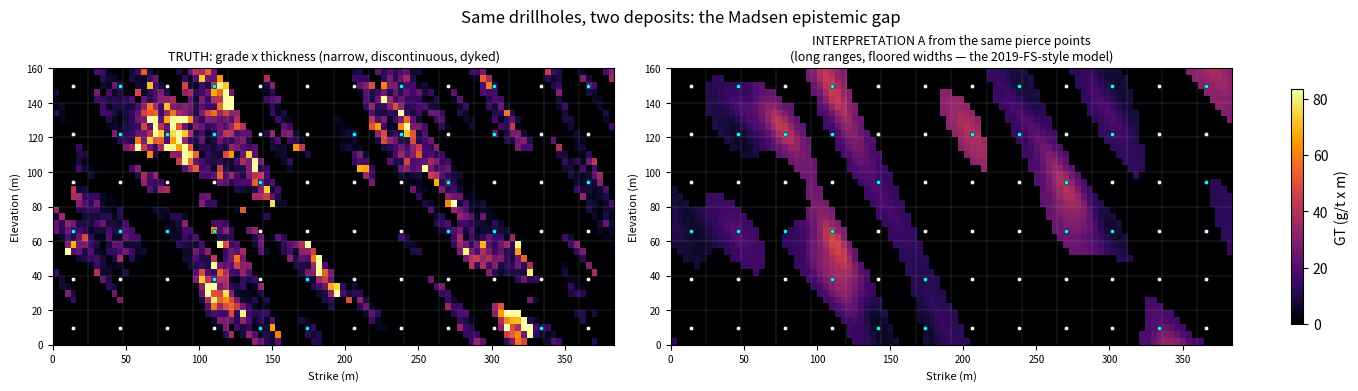

Recreate this plot in Python. (Note: this script raises an exception after producing the figure.)
"""
madsen_world.py - narrow-vein (Madsen-class) world generator.

Longitudinal-section representation of a sub-vertical vein system:
the 2D grid is the vein PLANE (x = strike, z = elevation). Two coupled
fields live on it:
    TH(x,z) : true vein thickness (m); pinch-and-swell, zero in gaps/dykes
    G(x,z)  : in-vein gold grade (g/t); high nugget, shoot-controlled

Truth statistics follow the SRK-2023 / WRLG re-model of Madsen: narrow
(~<=2-3 m) discontinuous structures, plunging high-grade shoots, barren
dykes; honest cutoff ~7.4 g/t at planning price and realistic dilution/costs.

The PLANNING model (interpretation A) is built from the SAME pierce-point
drilling the way the 2019 FS model was: long-range smooth interpolation,
generous width flooring, envelope connection -- reproducing the documented
overstatement (reserve ~9 g/t at 4.75 g/t cutoff with 13 % assumed dilution).

Everything is validated against the calibration sheet at the bottom.
"""

import numpy as np

# ----------------------------------------------------------------------
# Grid: longitudinal section of one vein system (a "zone" of the mine)
# ----------------------------------------------------------------------
NX, NZ = 96, 40
DX, DZ = 4.0, 4.0                    # 384 m strike x 160 m vertical
LX, LZ = NX * DX, NZ * DZ
SX, SZL = 16, 8                      # stopes: 24 m strike x 20 m height
CX, CZ = NX // SX, NZ // SZL
xs = (np.arange(NX) + 0.5) * DX
zs = (np.arange(NZ) + 0.5) * DZ
XX, ZZ = np.meshgrid(xs, zs, indexing="ij")
COORDS = np.column_stack([XX.ravel(), ZZ.ravel()])
NCELL = NX * NZ
SG = 2.80                            # t/m3

# ----------------------------------------------------------------------
# Economics (calibration sheet §1, §2)
# ----------------------------------------------------------------------
FX = 0.75                            # US$ per C$
PRICE_PLAN_US = 1275.0               # US$/oz (2019 FS basis)
PRICE_REAL_US = 1800.0               # US$/oz (realized 2021-22 era)
RECOVERY = 0.96
GRAMS_PER_OZ = 31.1035

def rev_per_gram_C(price_us):
    return price_us / GRAMS_PER_OZ / FX * RECOVERY      # C$ per in-situ gram

REV_PLAN = rev_per_gram_C(PRICE_PLAN_US)                # ~52.5 C$/g
REV_REAL = rev_per_gram_C(PRICE_REAL_US)                # ~74.1 C$/g

# unit operating costs (C$/t milled): belief (FS) vs truth (Macassa class)
COST_BELIEF = {"LHOS": 205.0, "CF": 250.0}              # blends to ~C$223/t
COST_TRUE   = {"LHOS": 285.0, "CF": 330.0}              # blends to ~C$305/t

CUTOFF_FS = 4.75                     # g/t, FS cutoff (Austin/S.Austin/8 Zone)
DIL_PLANNED = 0.13                   # planner's assumed total dilution

# geometric dilution truth: overbreak per wall (m), by method
ELOS_TRUE = {"LHOS": 0.28, "CF": 0.13}
MIN_WIDTH = {"LHOS": 2.0, "CF": 2.0}                    # m, minimum mining width

# ----------------------------------------------------------------------
# Geostatistical machinery (shared Cholesky factors)
# ----------------------------------------------------------------------
def _cov(a, b, rx, rz, plunge_deg):
    ux, uz = np.cos(np.deg2rad(plunge_deg)), np.sin(np.deg2rad(plunge_deg))
    dx = a[:, None, 0] - b[None, :, 0]
    dz = a[:, None, 1] - b[None, :, 1]
    ha = (dx * ux + dz * uz) / rx
    hb = (-dx * uz + dz * ux) / rz
    return np.exp(-3.0 * (ha ** 2 + hb ** 2))


class Machinery:
    """Cholesky factors for the structured parts of thickness and grade,
    plus long-range factors for smooth 'interpretation A' style conditioning."""

    PLUNGE = -55.0                    # Red Lake style steep shoot plunge

    def __init__(self):
        jitter = 1e-8 * np.eye(NCELL)
        # thickness: smooth-ish structure, ranges 55 m along plunge, 16 m across
        self.L_th = np.linalg.cholesky(
            _cov(COORDS, COORDS, 55, 16, self.PLUNGE) + jitter)
        # grade structured part: 32 m x 9 m, HIGH relative nugget added later
        self.L_g = np.linalg.cholesky(
            _cov(COORDS, COORDS, 32, 9, self.PLUNGE) + jitter)
        # structure PRESENCE: long along plunge, tight across (connectivity field)
        self.L_p = np.linalg.cholesky(
            _cov(COORDS, COORDS, 75, 13, self.PLUNGE) + jitter)


_M = None
def machinery():
    global _M
    if _M is None:
        _M = Machinery()
    return _M

# ----------------------------------------------------------------------
# Truth generator (interpretation-B-like statistics: SRK/WRLG world)
# ----------------------------------------------------------------------
COVERAGE = 0.42                      # fraction of vein plane with structure
TH_BASE, TH_LN_MED, TH_LN_SIG = 0.9, 1.35, 0.50   # th = base + lognormal (m)
NUGGET_G = 0.50                      # relative nugget on grade field
MU_LOG_G, SIG_LOG_G = np.log(6.5), 0.75    # in-vein grade lognormal


def _shoot_trend(rng, n_shoots):
    """Plunging high-GT shoots: additive ridges in latent space."""
    m = machinery()
    ux, uz = np.cos(np.deg2rad(m.PLUNGE)), np.sin(np.deg2rad(m.PLUNGE))
    t = np.zeros(NCELL)
    for _ in range(n_shoots):
        x0 = rng.uniform(40, LX - 40)
        z0 = rng.uniform(50, LZ - 20)
        amp = rng.uniform(0.9, 1.5)
        length = rng.uniform(90, 150)
        width = rng.uniform(16, 26)
        dx, dz = COORDS[:, 0] - x0, COORDS[:, 1] - z0
        al = dx * ux + dz * uz
        ac = -dx * uz + dz * ux
        t += amp * np.exp(-(al / length) ** 2 - (ac / width) ** 2)
    return t


def _dykes(rng, n):
    """Barren dyke corridors crossing the section; TH -> 0 inside."""
    mask = np.zeros(NCELL, dtype=bool)
    dykes = []
    for _ in range(n):
        x0 = rng.uniform(30, LX - 30)
        dip = rng.uniform(60, 85) * rng.choice([-1, 1])
        half_w = rng.uniform(4, 7)
        ux, uz = np.sin(np.deg2rad(dip)), np.cos(np.deg2rad(dip))
        d = np.abs((COORDS[:, 0] - x0) * uz - (COORDS[:, 1] - 0) * ux * 0
                   + (COORDS[:, 0] - x0) * 0 - (COORDS[:, 1] - LZ/2) * ux)
        # distance from line through (x0, LZ/2) with direction (ux, uz):
        d = np.abs(-(COORDS[:, 0] - x0) * uz + (COORDS[:, 1] - LZ / 2) * ux)
        mask |= d < half_w
        dykes.append((x0, dip, half_w))
    return mask, dykes


def make_truth(seed):
    m = machinery()
    rng = np.random.default_rng(seed)
    shoots = _shoot_trend(rng, rng.integers(2, 4))

    # structure presence: anisotropic indicator, shoots raise local presence
    p_lat = m.L_p @ rng.standard_normal(NCELL) + 0.85 * (shoots - shoots.mean())
    tau = np.quantile(p_lat, 1 - COVERAGE)
    present = p_lat > tau
    # thickness where present: base + lognormal, swelling inside shoots
    th_f = m.L_th @ rng.standard_normal(NCELL)
    TH = np.where(present,
                  TH_BASE + TH_LN_MED * np.exp(TH_LN_SIG * th_f
                                               + 0.25 * (shoots - shoots.mean())),
                  0.0)
    TH = np.minimum(TH, 6.0)

    g_struct = m.L_g @ rng.standard_normal(NCELL)
    g_lat = (np.sqrt(1 - NUGGET_G) * g_struct
             + np.sqrt(NUGGET_G) * rng.standard_normal(NCELL)
             + 0.55 * shoots)
    G = np.exp(MU_LOG_G + SIG_LOG_G * (g_lat - 0.55 * shoots.mean()))
    G[TH <= 0] = 0.0

    dyke_mask, dykes = _dykes(rng, rng.integers(2, 4))
    TH[dyke_mask] = 0.0
    G[dyke_mask] = 0.0

    return {
        "TH": TH.reshape(NX, NZ), "G": G.reshape(NX, NZ),
        "shoots": shoots.reshape(NX, NZ), "dykes": dykes,
        "dyke_mask": dyke_mask.reshape(NX, NZ), "rng": rng,
    }

# ----------------------------------------------------------------------
# Pierce-point drilling (surface program, FS era)
# ----------------------------------------------------------------------
PIERCE_DX_M, PIERCE_DZ_M = 32.0, 28.0        # ~30 m pattern (Indicated class)
TH_OBS_REL_ERR = 0.15
G_OBS_REL_SD = 0.35                          # nugget + tiny support


def drill_pierce_points(world, rng=None):
    rng = rng or world["rng"]
    ixs = np.arange(3, NX - 2, int(round(PIERCE_DX_M / DX)))
    izs = np.arange(2, NZ - 1, int(round(PIERCE_DZ_M / DZ)))
    pts = []
    for ix in ixs:
        for iz in izs:
            th = world["TH"][ix, iz]
            g = world["G"][ix, iz]
            th_o = max(th * (1 + rng.normal(0, TH_OBS_REL_ERR)), 0.0)
            g_o = (g * np.exp(rng.normal(0, G_OBS_REL_SD)
                              - 0.5 * G_OBS_REL_SD ** 2)) if th > 0 else 0.0
            pts.append((ix, iz, th_o, g_o))
    return pts

# ----------------------------------------------------------------------
# Interpretation A: the 2019-FS-style smooth model from pierce points
#   - long-range interpolation (connects everything)
#   - width floored to minimum mining width inside a lenient envelope
#   - grade by inverse-distance (preserves highs across large volumes)
# ----------------------------------------------------------------------
A_RANGE_X, A_RANGE_Z = 130.0, 45.0            # over-long ranges


def interpretation_A(pierce):
    P = np.array([(xs[ix], zs[iz]) for (ix, iz, _, _) in pierce])
    th_o = np.array([p[2] for p in pierce])
    g_o = np.array([p[3] for p in pierce])

    C_dd = _cov(P, P, A_RANGE_X, A_RANGE_Z, Machinery.PLUNGE) + 1e-6 * np.eye(len(P))
    C_xd = _cov(COORDS, P, A_RANGE_X, A_RANGE_Z, Machinery.PLUNGE)
    W = C_xd @ np.linalg.inv(C_dd)

    TH_A = np.clip(W @ th_o, 0, None)
    env = TH_A > 1.15                                   # lenient ore envelope
    TH_A = np.where(env, np.maximum(TH_A, MIN_WIDTH["LHOS"]), 0.0)

    # grade: IDW in anisotropic distance, mineralized pierce points only
    ux, uz = np.cos(np.deg2rad(Machinery.PLUNGE)), np.sin(np.deg2rad(Machinery.PLUNGE))
    keep = th_o > 0.2
    Pk, gk = P[keep], np.minimum(g_o[keep], 28.0)      # top-cut, per real MREs
    dx = COORDS[:, None, 0] - Pk[None, :, 0]
    dz = COORDS[:, None, 1] - Pk[None, :, 1]
    da = (dx * ux + dz * uz) / A_RANGE_X
    db = (-dx * uz + dz * ux) / A_RANGE_Z
    dist = np.sqrt(da ** 2 + db ** 2) + 1e-4
    Wg = 1.0 / dist ** 2
    G_A = (Wg @ gk) / Wg.sum(axis=1)
    G_A = np.where(env, G_A, 0.0)
    return TH_A.reshape(NX, NZ), G_A.reshape(NX, NZ)

# ----------------------------------------------------------------------
# Stope aggregation + geometric dilution economics
# ----------------------------------------------------------------------
def stope_vein_stats(TH, G):
    """Per stope: mean thickness over mineralized cells, vein tonnes,
    tonnes-weighted vein grade."""
    th = TH.reshape(SX, CX, SZL, CZ)
    g = G.reshape(SX, CX, SZL, CZ)
    area = DX * DZ
    vt = th * area * SG / 1000.0                       # kt per cell strip
    VT = vt.sum(axis=(1, 3))                           # vein kt per stope
    metal = (vt * g).sum(axis=(1, 3))
    VG = np.divide(metal, VT, out=np.zeros_like(VT), where=VT > 1e-9)
    TH_bar = np.divide((th * (th > 0)).sum(axis=(1, 3)),
                       np.maximum((th > 0).sum(axis=(1, 3)), 1))
    frac_min = (th > 0).mean(axis=(1, 3))              # mineralized fraction
    return VT, VG, TH_bar, frac_min


def diluted(VT, VG, TH_bar, method, elos=None, planned=False):
    """Geometric dilution: mined width = max(th, min_width) + 2*ELOS.
    planned=True applies the FS's flat 13% instead of geometry."""
    if planned:
        DT = VT * (1 + DIL_PLANNED)
        DG = VG / (1 + DIL_PLANNED)
        return DT, DG
    e = ELOS_TRUE[method] if elos is None else elos
    w_mined = np.maximum(TH_bar, MIN_WIDTH[method]) + 2 * e
    factor = np.divide(w_mined, np.maximum(TH_bar, 1e-6))
    factor = np.clip(factor, 1.0, 3.5)
    DT = VT * factor
    DG = VG / factor
    return DT, DG


def stope_realized(TH, G, design_env, method):
    """Per-cell realized mining of the DESIGN envelope against the TRUTH.
    Returns per-stope: mined kt, metal kg, plus loss buckets:
      overbreak kt (ELOS walls on real vein), gap kt (barren cells inside
      the design envelope, mined at design width at ~zero grade)."""
    e = ELOS_TRUE[method]
    minw = MIN_WIDTH[method]
    area = DX * DZ
    th = TH.ravel(); g = G.ravel(); env = design_env.ravel()
    mined_w = np.where(th > 0, np.maximum(th, minw) + 2 * e, minw + 2 * e)
    mined_w = np.where(env, mined_w, 0.0)              # only design is mined
    mined_t = mined_w * area * SG / 1000.0             # kt per cell
    ore_t = np.where(env, th, 0.0) * area * SG / 1000.0
    metal = ore_t * g                                   # kt * g/t = kg
    over_t = np.where(env & (th > 0), mined_t - ore_t, 0.0)
    gap_t = np.where(env & (th <= 0), mined_t, 0.0)

    def agg(v):
        return v.reshape(SX, CX, SZL, CZ).sum(axis=(1, 3))
    return agg(mined_t), agg(metal), agg(ore_t), agg(over_t), agg(gap_t)


def stope_profit_kC(DT_kt, DG, method, rev_per_g, cost_table):
    rev = DT_kt * 1000 * DG * rev_per_g
    cost = DT_kt * 1000 * cost_table[method]
    return (rev - cost) / 1000.0                       # kC$


# ----------------------------------------------------------------------
# Ensemble of interpretations (for the agents; A-family and B-family)
# ----------------------------------------------------------------------
def make_ensemble(pierce, n_real=60, frac_A=0.4, seed=0):
    """Conditional realizations honoring pierce data under BOTH families.
    B-family: truth-process statistics (narrow, discontinuous, own shoots).
    A-family: long-range smooth statistics (Ginto-like).
    Conditioning by kriging-residual substitution per family."""
    m = machinery()
    rng = np.random.default_rng(seed)
    P = np.array([(xs[ix], zs[iz]) for (ix, iz, _, _) in pierce])
    idx = np.array([ix * NZ + iz for (ix, iz, _, _) in pierce])
    th_o = np.array([p[2] for p in pierce])
    g_o = np.array([p[3] for p in pierce])
    g_lat_o = np.where(th_o > 0.2,
                       (np.log(np.maximum(g_o, 0.1)) - MU_LOG_G) / SIG_LOG_G,
                       -1.5)

    fams = []
    reals_TH, reals_G = [], []
    for k in range(n_real):
        fam = "A" if rng.random() < frac_A else "B"
        fams.append(fam)
        if fam == "B":
            w = make_truth(rng.integers(1 << 30))
            THu, Gu = w["TH"].ravel(), w["G"].ravel()
            rx, rz = 55, 16
        else:
            # smooth family: long-range thickness, generous widths
            THu = np.clip(2.3 + 1.0 * (m.L_th @ rng.standard_normal(NCELL)),
                          0.0, 6.0)
            g_lat = 0.8 * (m.L_g @ rng.standard_normal(NCELL))
            Gu = np.exp(MU_LOG_G + SIG_LOG_G * g_lat)
            Gu[THu <= 0] = 0
            rx, rz = A_RANGE_X, A_RANGE_Z
        # condition thickness and latent grade at pierce points
        C_dd = _cov(P, P, rx, rz, m.PLUNGE) + 1e-6 * np.eye(len(P))
        Wk = _cov(COORDS, P, rx, rz, m.PLUNGE) @ np.linalg.inv(C_dd)
        THc = np.clip(THu + Wk @ (th_o - THu[idx]), 0, None)
        g_lat_u = (np.log(np.maximum(Gu, 0.1)) - MU_LOG_G) / SIG_LOG_G
        g_lat_c = g_lat_u + Wk @ (g_lat_o - g_lat_u[idx])
        Gc = np.exp(MU_LOG_G + SIG_LOG_G * g_lat_c)
        Gc[THc <= 0] = 0
        reals_TH.append(THc.reshape(NX, NZ))
        reals_G.append(Gc.reshape(NX, NZ))
    return np.array(reals_TH), np.array(reals_G), fams


# ======================================================================
# Calibration validation
# ======================================================================
if __name__ == "__main__":
    import matplotlib
    matplotlib.use("Agg")
    import matplotlib.pyplot as plt

    print("Building machinery ...")
    machinery()

    N_WORLDS = 8
    rows = []
    for s in range(N_WORLDS):
        w = make_truth(100 + s)
        pierce = drill_pierce_points(w)
        TH_A, G_A = interpretation_A(pierce)

        # --- planner's reserve (interpretation A, 13% dilution, FS cutoff)
        VT_A, VG_A, THb_A, _ = stope_vein_stats(TH_A, G_A)
        DT_A, DG_A = diluted(VT_A, VG_A, THb_A, "LHOS", planned=True)
        res_mask = DG_A >= CUTOFF_FS
        res_kt = DT_A[res_mask].sum()
        res_g = (DT_A * DG_A)[res_mask].sum() / max(res_kt, 1e-9)
        res_koz = res_kt * 1000 * res_g / GRAMS_PER_OZ / 1000.0

        # --- truth realized mining of the design envelope (per-cell)
        design_env = TH_A > 0
        mined_t, metal, ore_t, over_t, gap_t = stope_realized(
            w["TH"], w["G"], design_env, "LHOS")
        head_all = np.divide(metal, np.maximum(mined_t, 1e-9))

        mined = res_mask & (mined_t > 0.05)
        head_g = metal[mined].sum() / max(mined_t[mined].sum(), 1e-9)
        # V1: FIRST FEED = the 6 best stopes by the planner's own ranking
        order = np.argsort(-(DG_A * res_mask).ravel())[:6]
        ff = np.unravel_index(order, DG_A.shape)
        ff_head = metal[ff].sum() / max(mined_t[ff].sum(), 1e-9)
        ff_plan = (DT_A * DG_A)[ff].sum() / max(DT_A[ff].sum(), 1e-9)

        # V4: operational overbreak dilution on real structures only
        dil_op = over_t[mined].sum() / max(ore_t[mined].sum(), 1e-9)
        # internal waste: barren design cells (gaps/dykes) as share of feed
        gap_share = gap_t[mined].sum() / max(mined_t[mined].sum(), 1e-9)
        # total factor vein->mill
        dil_total = (mined_t[mined].sum() / max(ore_t[mined].sum(), 1e-9)) - 1

        # honest truth ounces: per-stope realized grade >= honest cutoff
        honest_cut = COST_TRUE["LHOS"] / REV_PLAN       # diluted g/t
        true_ok = head_all >= honest_cut
        true_koz = metal[true_ok].sum() * 1000 / GRAMS_PER_OZ / 1000.0
        # undiluted-equivalent honest cutoff for CRUX comparison:
        # overbreak on coherent structures + minor internal waste (gaps are
        # a separate ore-loss channel, not a cutoff adjustment)
        f_mine = (1 + dil_op) * 1.08

        rows.append(dict(
            res_g=res_g, res_kt=res_kt, res_koz=res_koz,
            head_g=head_g, shortfall=1 - head_g / max(res_g, 1e-9),
            ff_short=1 - ff_head / max(ff_plan, 1e-9),
            dil=dil_op, gap=gap_share, dil_total=dil_total,
            true_koz=true_koz, writedown=1 - true_koz / max(res_koz, 1e-9),
            honest_cut_undil=honest_cut * f_mine,
        ))
        r = rows[-1]
        print(f"world {s}: A-res {r['res_kt']:5.0f} kt @ {r['res_g']:5.2f} g/t | "
              f"LOM head {r['head_g']:.2f} ({r['shortfall']:+.0%}) | "
              f"1st-feed {r['ff_short']:+.0%} | overbreak {r['dil']:.0%} "
              f"gap-waste {r['gap']:.0%} | write-down {r['writedown']:+.0%}")

    A = {k: np.array([r[k] for r in rows]) for k in rows[0]}
    print("\n===== CALIBRATION vs MADSEN SHEET =====")
    print(f"{'metric':44s} {'target':>14s} {'simulated':>12s}")
    print(f"{'A-model reserve grade (4.75 cutoff, 13% dil)':44s} "
          f"{'~9.0 g/t':>14s} {A['res_g'].mean():>10.2f} g/t")
    print(f"{'Q1 head grade shortfall, first stopes (V2)':44s} "
          f"{'45-65%':>14s} {A['ff_short'].mean():>11.0%}")
    print(f"{'LOM head grade shortfall vs plan':44s} "
          f"{'(context)':>14s} {A['shortfall'].mean():>11.0%}")
    print(f"{'overbreak dilution on real structures (V4)':44s} "
          f"{'18-28%':>14s} {np.nanmean(A['dil']):>11.0%}")
    print(f"{'internal waste (gaps/dykes) share of feed (V3)':44s} "
          f"{'material':>14s} {np.nanmean(A['gap']):>11.0%}")
    print(f"{'honest diluted cutoff at plan price':44s} "
          f"{'~5.8 g/t dil':>14s} {COST_TRUE['LHOS']/REV_PLAN:>10.2f} g/t")
    print(f"{'undiluted honest cutoff (CRUX ~7.45)':44s} "
          f"{'~7.4 g/t':>14s} {np.nanmean(A['honest_cut_undil']):>10.2f} g/t")
    print(f"{'economic write-down A -> honest truth (V7)':44s} "
          f"{'30-60%':>14s} {A['writedown'].mean():>11.0%}")

    # ---------------- figures ----------------
    w = make_truth(103)
    pierce = drill_pierce_points(w)
    TH_A, G_A = interpretation_A(pierce)
    GT_T = w["TH"] * w["G"]
    GT_A = TH_A * G_A
    vmax = np.percentile(GT_T[GT_T > 0], 97) if (GT_T > 0).any() else 1

    fig, axes = plt.subplots(1, 2, figsize=(13.5, 3.8), constrained_layout=True)
    for ax, F, title in [
        (axes[0], GT_T, "TRUTH: grade x thickness (narrow, discontinuous, dyked)"),
        (axes[1], GT_A, "INTERPRETATION A from the same pierce points\n"
                        "(long ranges, floored widths — the 2019-FS-style model)")]:
        im = ax.imshow(F.T, origin="lower", extent=[0, LX, 0, LZ],
                       cmap="inferno", vmin=0, vmax=vmax, aspect="auto")
        for (ix, iz, th_o, g_o) in pierce:
            ax.plot(xs[ix], zs[iz], "o", ms=3,
                    color="cyan" if th_o > 0.2 else "white",
                    mec="k", mew=0.3)
        for i in range(1, SX):
            ax.axvline(i * CX * DX, color="w", lw=0.3, alpha=0.3)
        for j in range(1, SZL):
            ax.axhline(j * CZ * DZ, color="w", lw=0.3, alpha=0.3)
        ax.set_title(title, fontsize=9)
        ax.set_xlabel("Strike (m)", fontsize=8)
        ax.set_ylabel("Elevation (m)", fontsize=8)
        ax.tick_params(labelsize=7)
    fig.colorbar(im, ax=axes, shrink=0.85, label="GT (g/t x m)")
    fig.suptitle("Same drillholes, two deposits: the Madsen epistemic gap",
                 fontsize=12)
    fig.savefig("out/fig13_madsen_truth_vs_interpA.png", dpi=160)

    # grade-tonnage: what the planner sells vs what reality pays
    fig, ax = plt.subplots(figsize=(8.5, 4.4), constrained_layout=True)
    VT_A, VG_A, THb_A, _ = stope_vein_stats(TH_A, G_A)
    DT_A, DG_A = diluted(VT_A, VG_A, THb_A, "LHOS", planned=True)
    VT_T, VG_T, THb_T, _ = stope_vein_stats(w["TH"], w["G"])
    DT_T, DG_T = diluted(VT_T, VG_T, THb_T, "LHOS")
    cuts = np.linspace(2, 14, 60)
    koz_A = [(DT_A * DG_A)[DG_A >= c].sum() * 1000 / GRAMS_PER_OZ / 1000
             for c in cuts]
    koz_T = [(DT_T * DG_T)[DG_T >= c].sum() * 1000 / GRAMS_PER_OZ / 1000
             for c in cuts]
    ax.plot(cuts, koz_A, lw=2, color="#8d99ae",
            label="Interpretation A (planned, 13% dilution)")
    ax.plot(cuts, koz_T, lw=2, color="#d1495b",
            label="Truth (geometric dilution, LHOS)")
    ax.axvline(CUTOFF_FS, color="green", ls="--", lw=1.2,
               label=f"FS cutoff {CUTOFF_FS} g/t (believed costs)")
    ax.axvline(COST_TRUE['LHOS'] / REV_PLAN, color="purple", ls=":",
               lw=1.4, label=f"Honest cutoff {COST_TRUE['LHOS']/REV_PLAN:.1f} g/t "
                             f"(true costs, diluted)")
    ax.set_xlabel("Diluted cutoff grade (g/t)"); ax.set_ylabel("Contained koz above cutoff")
    ax.set_title("The two grade-tonnage curves the market never saw side by side",
                 fontsize=10)
    ax.legend(fontsize=8); ax.grid(alpha=0.25)
    fig.savefig("out/fig14_madsen_grade_tonnage.png", dpi=160)

    # ensemble sanity: both families, all honoring pierce data
    print("\nBuilding 12-member mixed-interpretation ensemble (sanity) ...")
    rTH, rG, fams = make_ensemble(pierce, n_real=12, seed=5)
    idx = np.array([ix * NZ + iz for (ix, iz, _, _) in pierce])
    th_o = np.array([p[2] for p in pierce])
    mism = max(abs(rTH[k].ravel()[idx] - th_o).max() for k in range(12))
    print(f"families: {fams}")
    print(f"max thickness mismatch at pierce points: {mism:.2e} m")
    np.savez_compressed("out/madsen_world_sample.npz",
                        TH=w["TH"], G=w["G"], TH_A=TH_A, G_A=G_A,
                        pierce=np.array(pierce))
    print("Wrote fig13, fig14, madsen_world_sample.npz")
